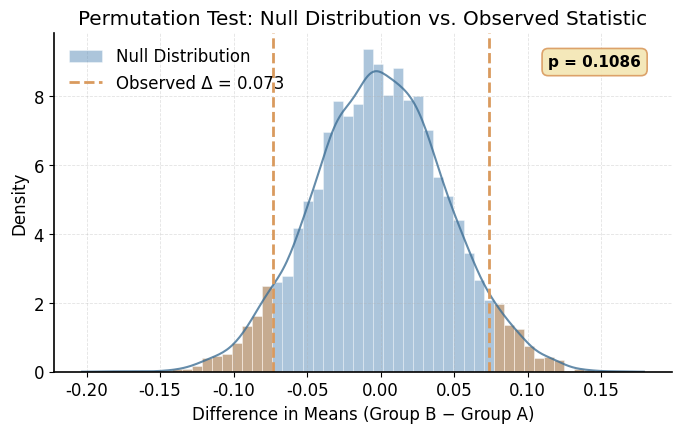

Recreate this plot in Python.
"""
Publication-quality figure: figure_permutation_test.

Generated by paper-figure-codegen.
"""

from pathlib import Path

import numpy as np
import matplotlib.pyplot as plt

OUTPUT_DIR = Path("docs/figures")
OUTPUT_DIR.mkdir(parents=True, exist_ok=True)

FIG_NAME = "figure_permutation_test"
DPI = 150

def apply_paper_style(font_size=12):
    plt.rcParams.update({
        "font.family": ["Arial", "Helvetica", "DejaVu Sans", "sans-serif"],
        "font.size": font_size,
        "axes.linewidth": 1.2,
        "axes.spines.top": False,
        "axes.spines.right": False,
        "legend.frameon": False,
        "pdf.fonttype": 42,
        "figure.dpi": DPI,
        "savefig.dpi": DPI,
        "savefig.bbox": "tight",
    })

def load_data():
    np.random.seed(7)
    group_a = np.random.normal(0.69, 0.12, 15)
    group_b = np.random.normal(0.78, 0.12, 15)
    observed_diff = group_b.mean() - group_a.mean()
    n_permutations = 5000
    combined = np.concatenate([group_a, group_b])
    null_dist = np.zeros(n_permutations)
    for i in range(n_permutations):
        perm = np.random.permutation(combined)
        null_dist[i] = perm[:15].mean() - perm[15:].mean()
    p_value = (np.abs(null_dist) >= np.abs(observed_diff)).mean()
    return observed_diff, null_dist, p_value

def validate_data(data):
    observed_diff, null_dist, p_value = data
    assert len(null_dist) > 0

def plot_figure(data):
    apply_paper_style()
    observed_diff, null_dist, p_value = data

    fig, ax = plt.subplots(figsize=(7, 4.5))

    # Histogram for null distribution
    counts, bin_edges, _ = ax.hist(
        null_dist, bins=50, density=True, color="#5B8DB8", alpha=0.5,
        edgecolor="white", linewidth=0.5, label="Null Distribution",
    )

    # Highlight rejection regions (both tails)
    for i in range(len(counts)):
        if bin_edges[i] >= observed_diff or bin_edges[i+1] <= -observed_diff:
            ax.bar(
                (bin_edges[i] + bin_edges[i+1]) / 2, counts[i],
                width=bin_edges[i+1] - bin_edges[i],
                color="#D99A5E", alpha=0.6, edgecolor="white", linewidth=0.5,
            )

    # Smooth KDE overlay for null distribution
    try:
        from scipy.stats import gaussian_kde
        kde = gaussian_kde(null_dist)
        x_grid = np.linspace(null_dist.min() - 0.02, null_dist.max() + 0.02, 300)
        ax.plot(x_grid, kde(x_grid), color="#3E6F95", linewidth=1.5, alpha=0.8)
    except ImportError:
        pass

    # Observed statistic line
    ax.axvline(observed_diff, color="#D99A5E", linewidth=2.0, linestyle="--",
               label=f"Observed Δ = {observed_diff:.3f}")
    ax.axvline(-observed_diff, color="#D99A5E", linewidth=2.0, linestyle="--")

    # Annotation box
    ax.annotate(
        f"p = {p_value:.4f}",
        xy=(0.95, 0.90), xycoords="axes fraction",
        ha="right", fontsize=11, fontweight="bold",
        bbox=dict(boxstyle="round,pad=0.4", facecolor="#F3E6B3", edgecolor="#D99A5E",
                  alpha=0.9, linewidth=1.2),
    )

    ax.set_xlabel("Difference in Means (Group B − Group A)")
    ax.set_ylabel("Density")
    ax.set_title("Permutation Test: Null Distribution vs. Observed Statistic")
    ax.legend(loc="upper left")
    ax.grid(linestyle="--", linewidth=0.6, alpha=0.35)

    fig.tight_layout(pad=1.2)
    return fig

def save_figure(fig):
    path = OUTPUT_DIR / f"{FIG_NAME}.png"
    fig.savefig(path, dpi=DPI, bbox_inches="tight")
    print(f"Saved: {path}")

def main():
    data = load_data()
    validate_data(data)
    fig = plot_figure(data)
    save_figure(fig)

if __name__ == "__main__":
    main()
